Image classification data set "processed" (Twillur/PDE4444-Visual-Quality-Inspection on GitHub). Class labels (2): fail, pass.

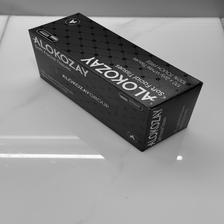
Label: pass

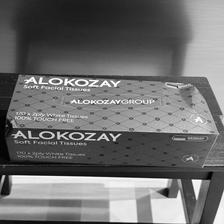
Label: fail

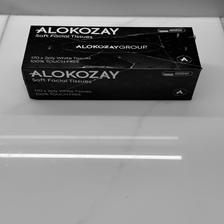
Label: fail

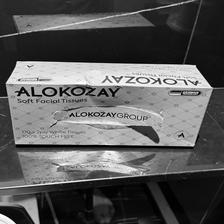
Label: fail

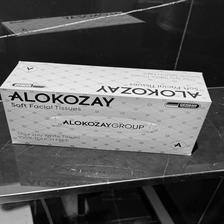
Label: pass

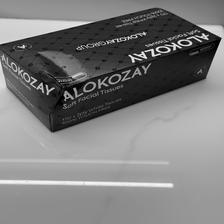
Label: fail
